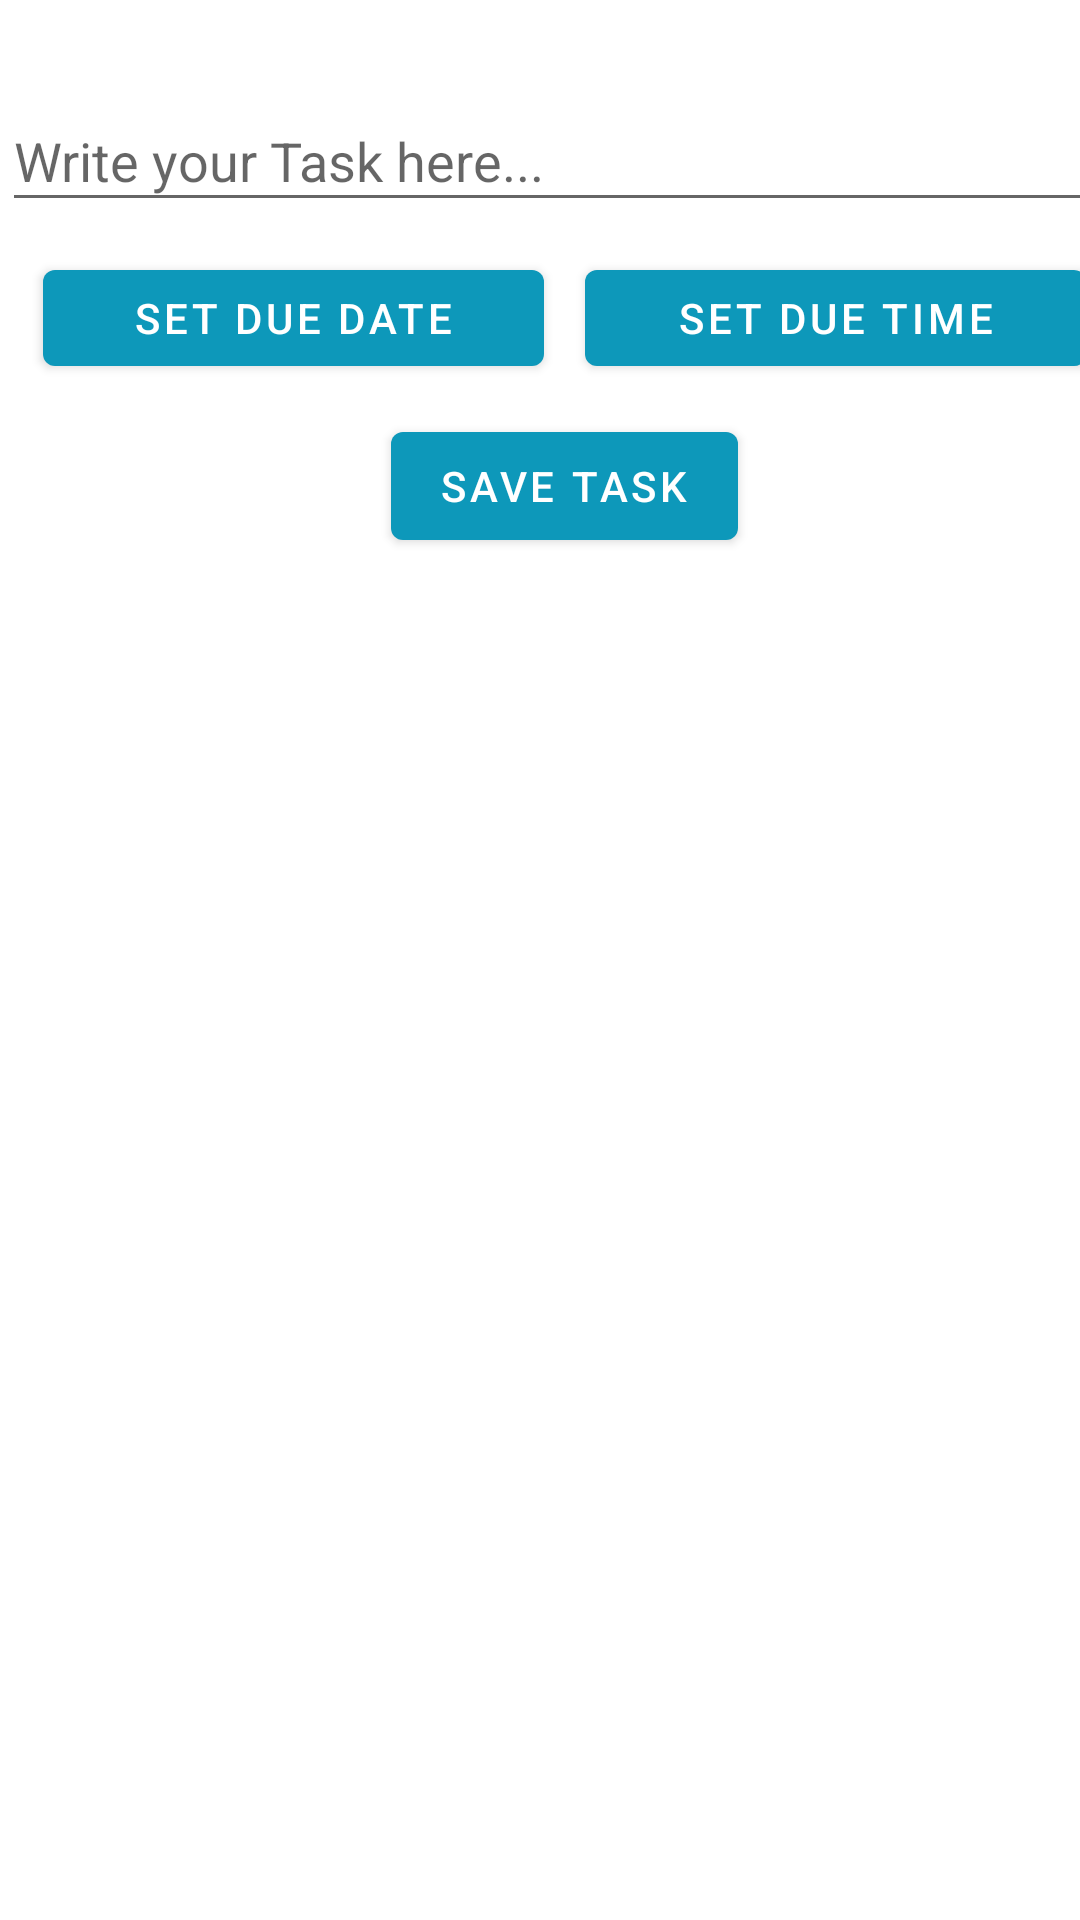

Here is an Android app screen rendered from its layout file. Give the layout XML and the strings, colors and styles it references.
<!-- AndroidManifest.xml: application theme Theme.MyToDo -->
<!-- res/layout/add_new_task.xml -->
<?xml version="1.0" encoding="utf-8"?>
<androidx.constraintlayout.widget.ConstraintLayout
    xmlns:android="http://schemas.android.com/apk/res/android"
    xmlns:app="http://schemas.android.com/apk/res-auto"
    android:layout_width="match_parent"
    android:layout_height="match_parent"
    xmlns:tools="http://schemas.android.com/tools"
    tools:context=".AddNewTask">

    <EditText
        android:id="@+id/taskDescription"
        android:layout_width="375dp"
        android:layout_height="44dp"
        android:layout_marginStart="16dp"
        android:layout_marginTop="30dp"
        android:hint="Write your Task here..."
        app:layout_constraintStart_toStartOf="parent"
        app:layout_constraintTop_toTopOf="parent"
        app:layout_constraintEnd_toEndOf="parent"/>

    <Button
        android:id="@+id/DateButton"
        android:layout_width="167dp"
        android:layout_height="44dp"
        android:text="Set Due Date"
        android:layout_marginTop="10dp"
        app:layout_constraintStart_toStartOf="@+id/taskDescription"
        app:layout_constraintTop_toBottomOf="@+id/taskDescription"
        app:layout_constraintEnd_toStartOf="@+id/TimeButton"/>

    <Button
        android:id="@+id/TimeButton"
        android:layout_width="167dp"
        android:layout_height="44dp"
        android:text="Set Due Time"
        android:layout_marginTop="10dp"
        app:layout_constraintStart_toEndOf="@+id/DateButton"
        app:layout_constraintTop_toBottomOf="@+id/taskDescription"
        app:layout_constraintEnd_toEndOf="@+id/taskDescription"/>

    <Button
        android:id="@+id/Savebutton"
        android:layout_width="wrap_content"
        android:layout_height="wrap_content"
        android:text="Save Task"
        android:layout_marginTop="10dp"
        app:layout_constraintTop_toBottomOf="@+id/DateButton"
        app:layout_constraintStart_toStartOf="@+id/taskDescription"
        app:layout_constraintEnd_toEndOf="@+id/taskDescription"/>

</androidx.constraintlayout.widget.ConstraintLayout>
<!-- resources referenced by this layout -->
<resources>
  <style name="Theme.MyToDo" parent="Theme.MaterialComponents.DayNight.DarkActionBar">
          
          <item name="colorPrimary">@color/green_blue</item>
          <item name="colorPrimaryVariant">@color/dark_blue</item>
          <item name="colorOnPrimary">@color/white</item>
          
          <item name="colorSecondary">@color/teal_200</item>
          <item name="colorSecondaryVariant">@color/teal_700</item>
          <item name="colorOnSecondary">@color/dark_blue</item>
          
          <item name="android:statusBarColor" tools:targetApi="l">?attr/colorPrimaryVariant</item>
          
      </style>
  <color name="green_blue">#0D98BA</color>
  <color name="dark_blue">#192A56</color>
  <color name="white">#FFFFFFFF</color>
  <color name="teal_200">#FF03DAC5</color>
  <color name="teal_700">#FF018786</color>
</resources>
